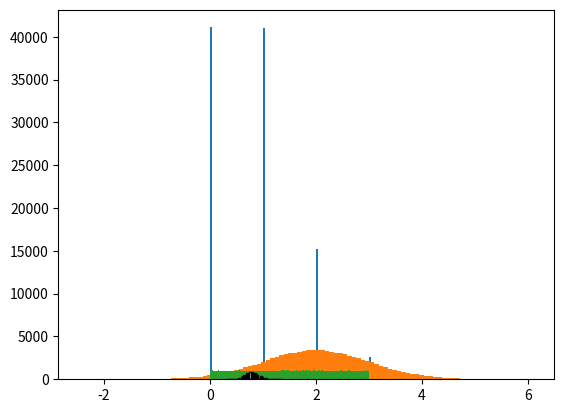

This figure's Python source:
#!/usr/bin/env python3
# -*- coding: utf-8 -*-
"""
Created on Wed Jun  2 23:56:09 2021

[redacted]
"""

import numpy as np
import matplotlib.pyplot as plt

tries = 100000
x = np.random.binomial(4, 0.2, tries)
plt.hist(x,100)
plt.show()
         
y = np.random.normal(2.0, 1, tries)
plt.hist(y,100)
plt.show()

z = np.random.uniform(0, 3, tries)
plt.hist(z, 100)
plt.show()

exp_mean = []
for i in range(10000):
    sample = []
    for j in range(36):
        r = np.random.randint(100000)
        sample.append(x[r])
    s = np.array(sample)
    exp_mean.append(s.mean())

plt.hist(exp_mean, 50, color='w', edgecolor='black' )
plt.show()
    
    
    